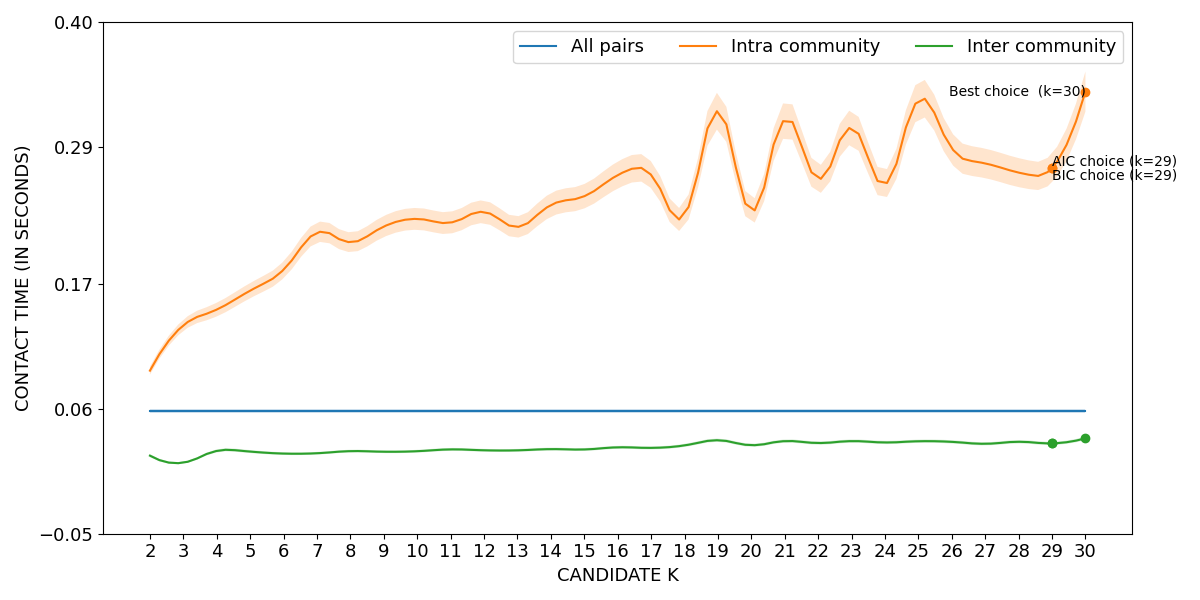

The table this chart was drawn from, first rows:
curve, all_pairs, k=2|intra_community, k=3|intra_community, k=4|intra_community, k=5|intra_community, k=6|intra_community, k=7|intra_community, k=8|intra_community, k=9|intra_community, k=10|intra_community, k=11|intra_community, k=12|intra_community, k=13|intra_community, k=14|intra_community, k=15|intra_community, k=16|intra_community, k=17|intra_community, k=18|intra_community, k=19|intra_community, k=20|intra_community, k=21|intra_community, k=22|intra_community, k=23|intra_community
lower, 0.05578, 0.08989, 0.1284, 0.1411, 0.1571, 0.1747, 0.2059, 0.1976, 0.2108, 0.2172, 0.214, 0.223, 0.2104, 0.2287, 0.236, 0.2535, 0.2538, 0.2197, 0.3054, 0.2228, 0.2986, 0.2497, 0.2918
mean, 0.05772, 0.09341, 0.1333, 0.1471, 0.1638, 0.1822, 0.2148, 0.2063, 0.2201, 0.2268, 0.2236, 0.233, 0.2198, 0.239, 0.2468, 0.2654, 0.2656, 0.2302, 0.3216, 0.2335, 0.3142, 0.262, 0.307
upper, 0.05967, 0.09692, 0.1382, 0.1532, 0.1704, 0.1896, 0.2237, 0.215, 0.2294, 0.2365, 0.2332, 0.2429, 0.2292, 0.2494, 0.2575, 0.2772, 0.2774, 0.2407, 0.3378, 0.2441, 0.3299, 0.2744, 0.3222
